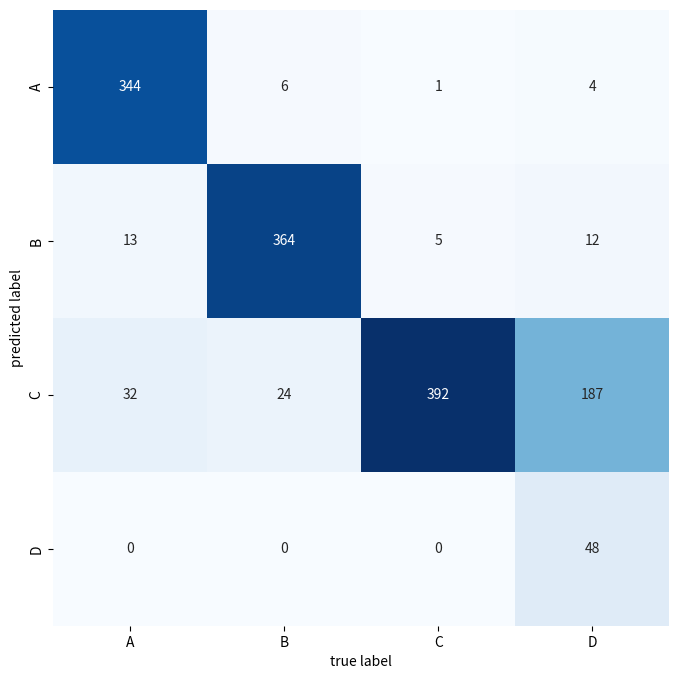

Generate this figure with matplotlib:
import matplotlib.pyplot as plt
import numpy as np
import seaborn as sns

mat=np.array([[344 , 13 , 32  , 0],
 [  6 ,364 , 24  , 0],
 [  1 ,  5 ,392 ,  0],
 [  4 , 12 ,187  ,48]])
target_names=['A','B','C','D']

plt.figure(figsize=(10, 8))
sns.heatmap(mat.T, square=True, annot=True, fmt='d', cbar=False,
                     xticklabels=target_names, yticklabels=target_names,
                     cmap='Blues')
plt.xlabel('true label')
plt.ylabel('predicted label')
plt.show()